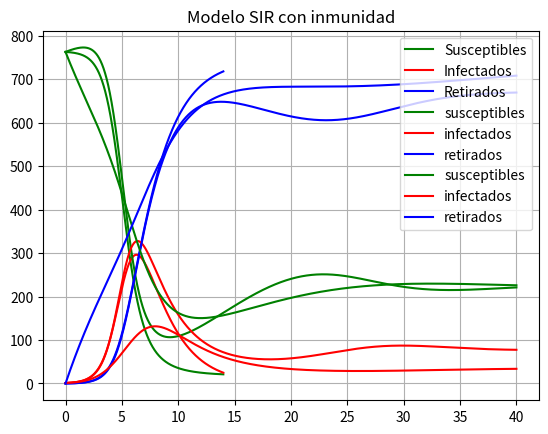

Generate this figure with matplotlib:
# -*- coding: utf-8 -*-
"""
Created on Mon Mar 16 12:57:32 2020

@author: Media Service
"""

import numpy as np
import matplotlib.pyplot as plt
import scipy.integrate as inter

def fun1(Y,t,beta,nu):
    S = Y[0]
    I = Y[1]
    R = Y[2]
    dYdt = np.array([-beta*S*I,beta*S*I - nu*I,nu*I])
    return dYdt

beta = 0.0022 
nu = 0.44
Y0 = np.array([763,1,0])
t1 = np.linspace(0,14,1000)
sol1 = inter.odeint(fun1,Y0,t1,args=(beta,nu))

plt.plot(t1,sol1[:,0],label='Susceptibles',color = 'g')
plt.plot(t1,sol1[:,1],label='Infectados',color='r')
plt.plot(t1,sol1[:,2],label='Retirados',color='b')
plt.grid()
plt.legend()
plt.title('Modelo SIR')
plt.show()


def fun2(Y,t,beta,nu,mu,B):
    S = Y[0]
    I = Y[1]
    R = Y[2]
    dYdt = np.array([-beta*S*I - mu*S + B,beta*S*I - nu*I - mu*I,nu*I - mu*R])
    return dYdt

B = 50
mu = 0.05
t2 = np.linspace(0,40,10000)
sol2 = inter.odeint(fun2,Y0,t2,args=(beta,nu,mu,B))

plt.title('Modelo SIR con nacimientos y muertes')
plt.plot(t2,sol2[:,0],'g',label='susceptibles')
plt.plot(t2,sol2[:,1],'r',label='infectados')
plt.plot(t2,sol2[:,2],'b',label='retirados')
plt.legend()
plt.grid()
plt.show()

def fun3(Y,t,beta,nu,mu,B,fi1,fi2):
    S = Y[0]
    I = Y[1]
    R = Y[2]
    dYdt = np.array([-beta*S*I - mu*S + B - fi1*B - fi2*S,beta*S*I - nu*I - mu*I,nu*I - mu*R + fi1*B + fi2*S])
    return dYdt

fi1 = 0.
fi2 = 0.1
t3 = np.linspace(0,40,10000)
sol3 = inter.odeint(fun3,Y0,t3,args=(beta,nu,mu,B,fi1,fi2))

plt.title('Modelo SIR con inmunidad')
plt.plot(t2,sol3[:,0],'g',label='susceptibles')
plt.plot(t2,sol3[:,1],'r',label='infectados')
plt.plot(t2,sol3[:,2],'b',label='retirados')
plt.legend()
plt.grid()
plt.show()